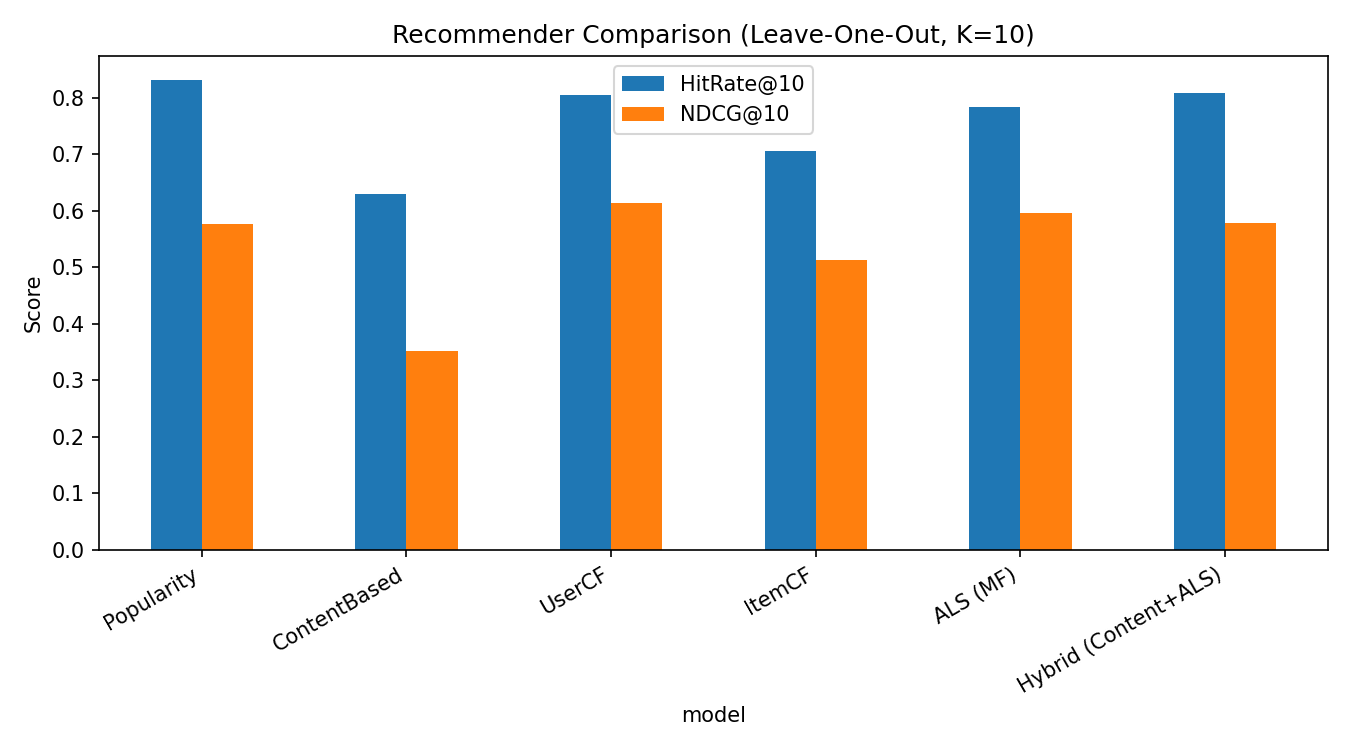

Source data for this figure (header and first rows):
model, HitRate@10, Precision@10, Recall@10, NDCG@10, n_eval_users
Popularity, 0.8318, 0.08318, 0.8318, 0.5764, 779
ContentBased, 0.629, 0.0629, 0.629, 0.352, 779
UserCF, 0.8049, 0.08049, 0.8049, 0.6134, 779
ItemCF, 0.7047, 0.07047, 0.7047, 0.5135, 779
ALS (MF), 0.7831, 0.07831, 0.7831, 0.5958, 779
Hybrid (Content+ALS), 0.8074, 0.08074, 0.8074, 0.5773, 779
